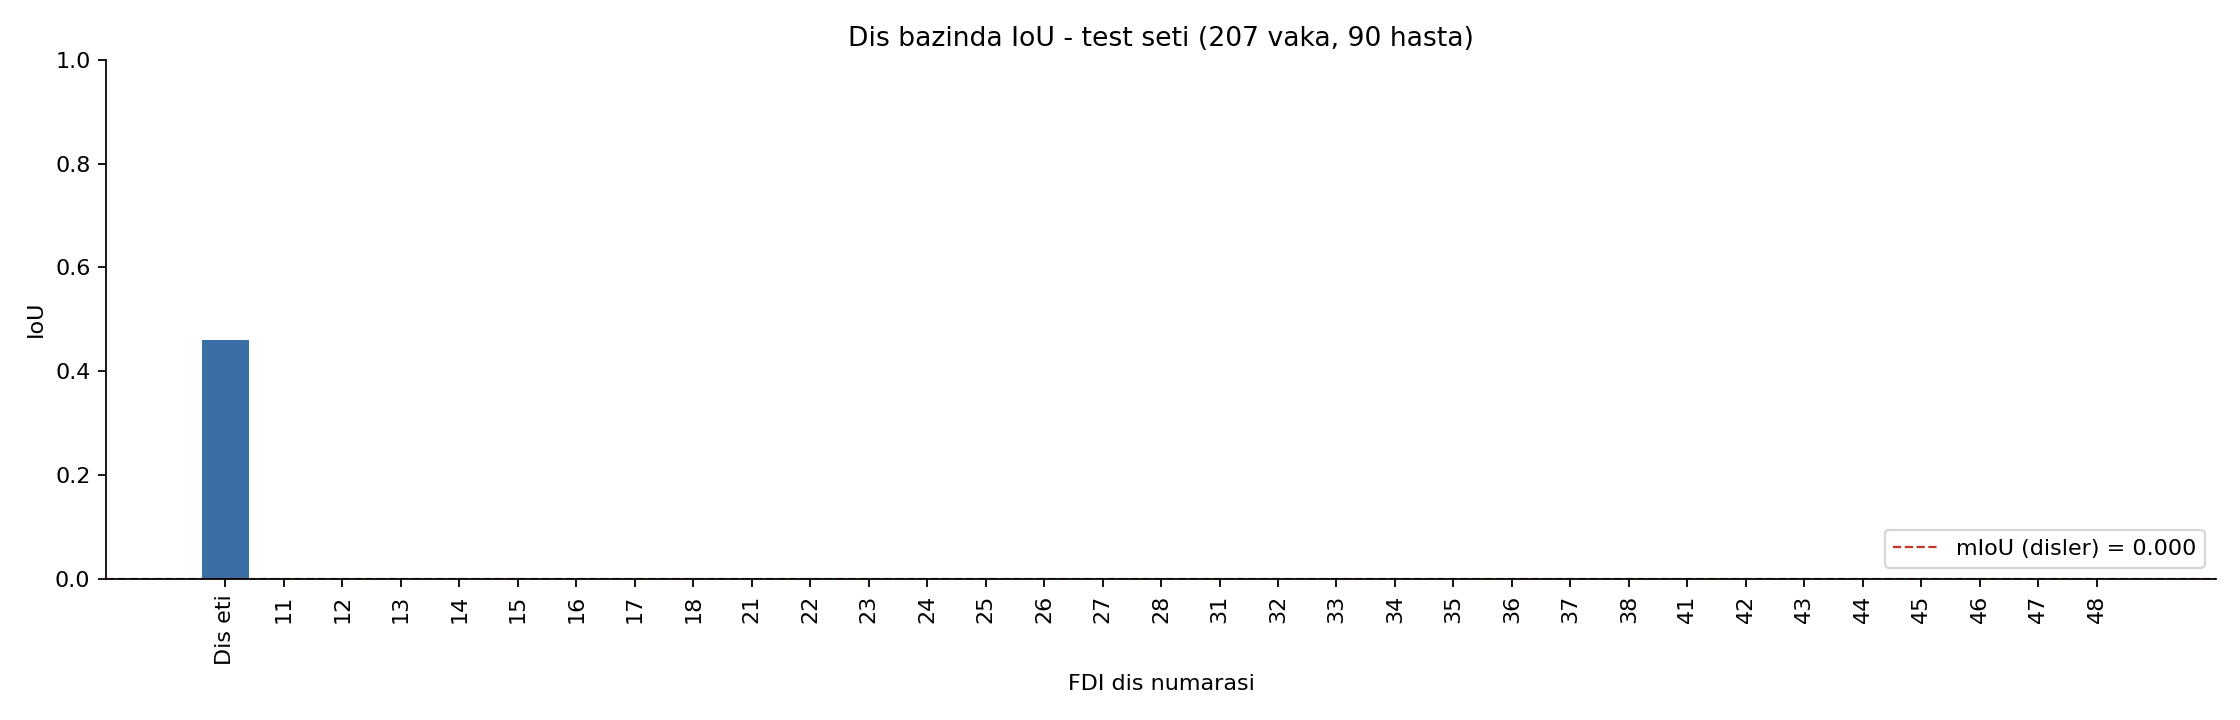

The table this chart was drawn from, first rows:
fdi, name, iou, vertices
0, gingiva, 0.4593, 11143775
11, tooth_11, 0.0000, 524576
12, tooth_12, 0.0000, 371173
13, tooth_13, 0.0000, 362378
14, tooth_14, 0.0000, 467842
15, tooth_15, 0.0000, 490081
16, tooth_16, 0.0000, 782168
17, tooth_17, 0.0000, 403799
18, tooth_18, 0.0000, 28994
21, tooth_21, 0.0000, 531514
22, tooth_22, 0.0000, 372926
23, tooth_23, 0.0000, 373080
24, tooth_24, 0.0000, 464752
25, tooth_25, 0.0000, 479624
26, tooth_26, 0.0000, 787103
27, tooth_27, 0.0000, 450863
28, tooth_28, 0.0000, 20816
31, tooth_31, 0.0000, 299787
32, tooth_32, 0.0000, 322044
33, tooth_33, 0.0000, 365557
34, tooth_34, 0.0000, 398223
35, tooth_35, 0.0000, 458432
36, tooth_36, 0.0000, 743036
37, tooth_37, 0.0000, 485948
38, tooth_38, 0.0000, 39759
41, tooth_41, 0.0000, 302850
42, tooth_42, 0.0000, 321049
43, tooth_43, 0.0000, 363116
44, tooth_44, 0.0000, 399413
45, tooth_45, 0.0000, 434422
46, tooth_46, 0.0000, 730067
47, tooth_47, 0.0000, 469318
48, tooth_48, 0.0000, 71881
